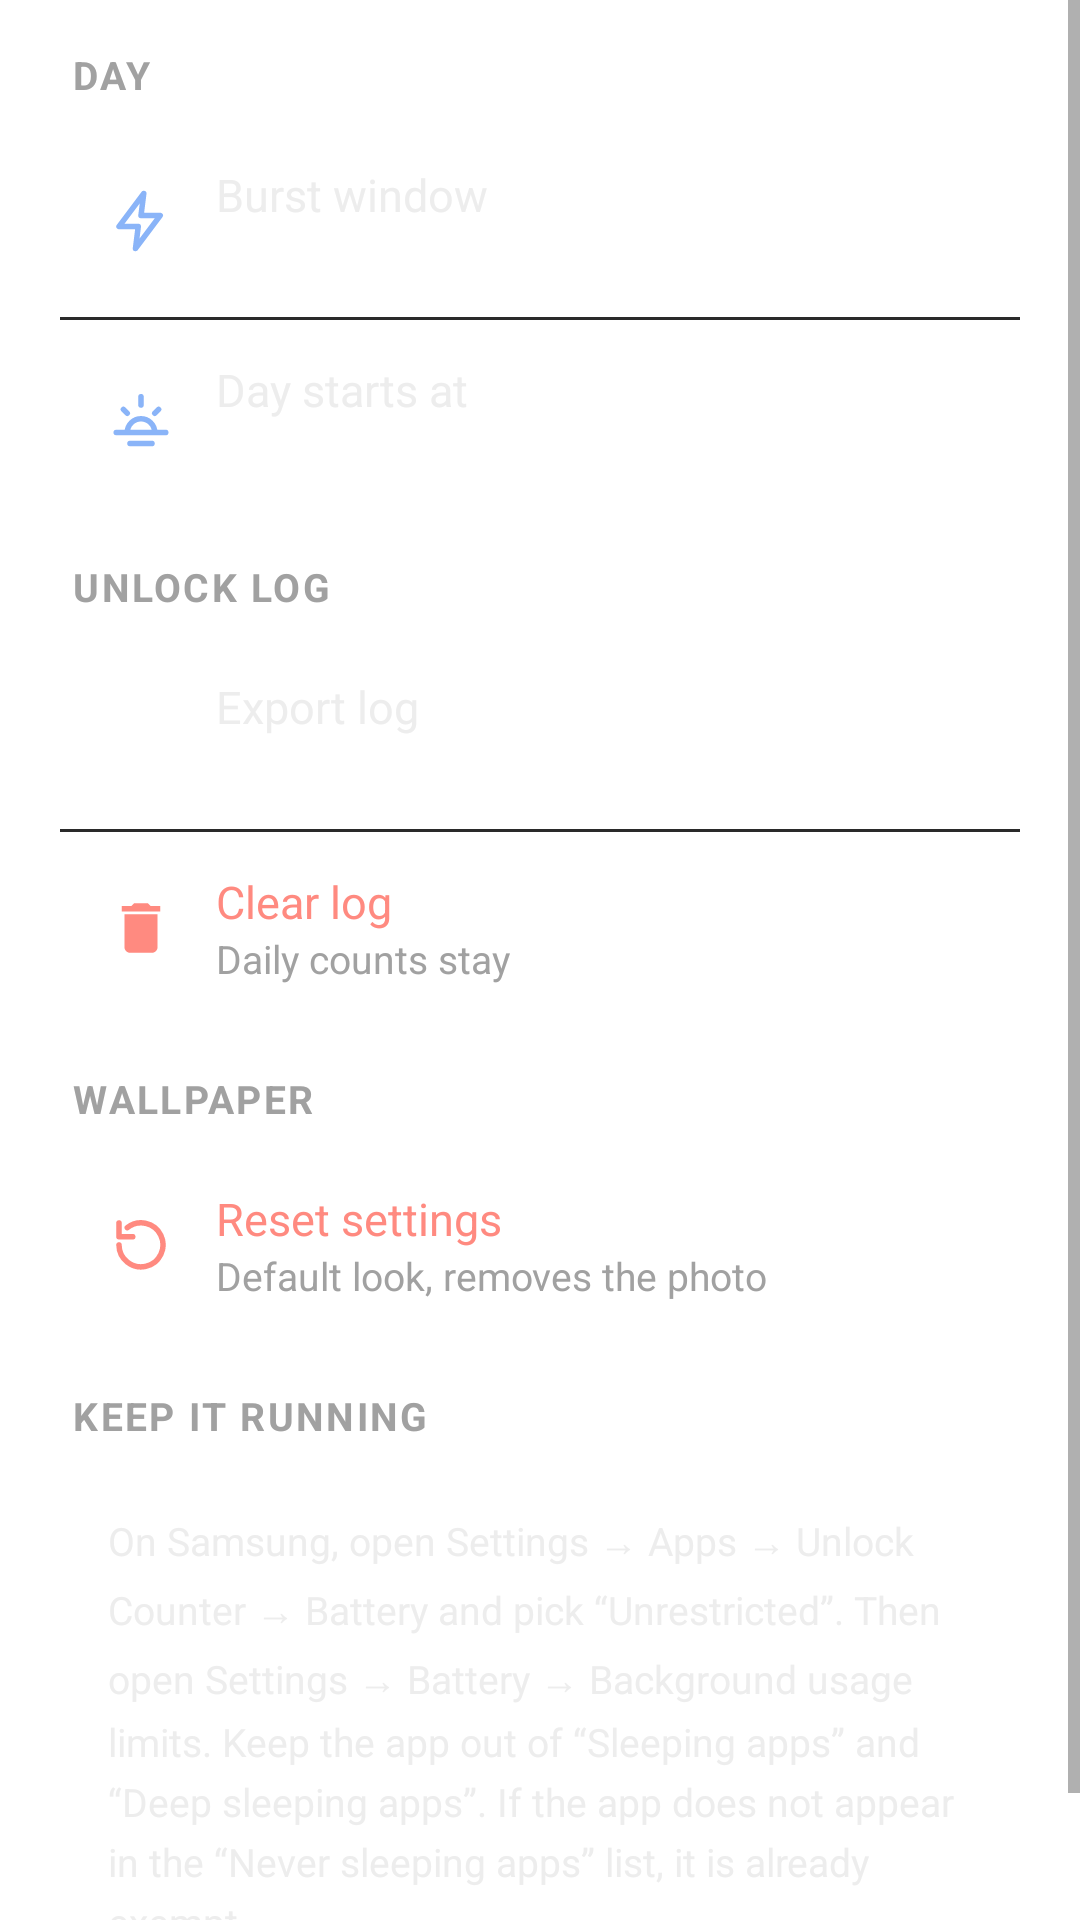

Reconstruct the res/layout file that produces this screen, plus the resources it refers to.
<!-- AndroidManifest.xml: fallback theme Theme.MaterialComponents.DayNight.NoActionBar -->
<!-- res/layout/tab_system.xml -->
<?xml version="1.0" encoding="utf-8"?>
<ScrollView xmlns:android="http://schemas.android.com/apk/res/android"
    android:layout_width="match_parent"
    android:layout_height="match_parent"
    android:accessibilityPaneTitle="@string/tab_system">

    <LinearLayout
        android:layout_width="match_parent"
        android:layout_height="wrap_content"
        android:orientation="vertical"
        android:paddingHorizontal="20dp"
        android:paddingBottom="20dp">

        <TextView style="@style/SectionHeader" android:text="@string/section_day" />

        <LinearLayout
            android:id="@+id/counting"
            android:layout_width="match_parent"
            android:layout_height="wrap_content"
            android:background="@drawable/bg_card"
            android:orientation="vertical">

            <LinearLayout android:id="@+id/burst_window" style="@style/Row">
                <ImageView style="@style/RowIcon" android:src="@drawable/ic_bolt" android:tint="@color/accent" />
                <LinearLayout style="@style/RowText">
                    <TextView style="@style/RowTitle" android:text="@string/burst_window" />
                    <TextView android:id="@+id/burst_subtitle" style="@style/RowSubtitle" />
                </LinearLayout>
            </LinearLayout>

            <View style="@style/RowDivider" />

            <LinearLayout android:id="@+id/day_start" style="@style/Row">
                <ImageView style="@style/RowIcon" android:src="@drawable/ic_sunrise" android:tint="@color/accent" />
                <LinearLayout style="@style/RowText">
                    <TextView style="@style/RowTitle" android:text="@string/day_start" />
                    <TextView android:id="@+id/day_start_subtitle" style="@style/RowSubtitle" />
                </LinearLayout>
            </LinearLayout>
        </LinearLayout>

        <TextView style="@style/SectionHeader" android:text="@string/unlock_log" />

        <LinearLayout
            android:layout_width="match_parent"
            android:layout_height="wrap_content"
            android:background="@drawable/bg_card"
            android:orientation="vertical">

            <LinearLayout android:id="@+id/export_log" style="@style/Row">
                <ImageView style="@style/RowIcon" android:src="@drawable/ic_download" android:tint="@color/accent" />
                <LinearLayout style="@style/RowText">
                    <TextView style="@style/RowTitle" android:text="@string/export_log" />
                    <TextView android:id="@+id/export_subtitle" style="@style/RowSubtitle" />
                </LinearLayout>
            </LinearLayout>

            <View style="@style/RowDivider" />

            <LinearLayout android:id="@+id/clear_log" style="@style/Row">
                <ImageView style="@style/RowIcon" android:src="@drawable/ic_delete" android:tint="@color/danger" />
                <LinearLayout style="@style/RowText">
                    <TextView style="@style/RowTitle" android:text="@string/clear_log" android:textColor="@color/danger" />
                    <TextView style="@style/RowSubtitle" android:text="@string/clear_log_subtitle" />
                </LinearLayout>
            </LinearLayout>
        </LinearLayout>

        <TextView style="@style/SectionHeader" android:text="@string/wallpaper" />

        <LinearLayout
            android:layout_width="match_parent"
            android:layout_height="wrap_content"
            android:background="@drawable/bg_card"
            android:orientation="vertical">

            <LinearLayout android:id="@+id/reset_settings" style="@style/Row">
                <ImageView style="@style/RowIcon" android:src="@drawable/ic_reset" android:tint="@color/danger" />
                <LinearLayout style="@style/RowText">
                    <TextView style="@style/RowTitle" android:text="@string/reset_settings" android:textColor="@color/danger" />
                    <TextView style="@style/RowSubtitle" android:text="@string/reset_settings_subtitle" />
                </LinearLayout>
            </LinearLayout>
        </LinearLayout>

        <TextView style="@style/SectionHeader" android:text="@string/keep_running" />

        <TextView
            android:layout_width="match_parent"
            android:layout_height="wrap_content"
            android:background="@drawable/bg_card"
            android:lineSpacingMultiplier="1.3"
            android:padding="16dp"
            android:text="@string/keep_running_tip"
            android:textColor="@color/text"
            android:textSize="13sp" />
    </LinearLayout>
</ScrollView>
<!-- resources referenced by this layout -->
<resources>
  <color name="accent">#8AB4F8</color>
  <color name="danger">#FF8A80</color>
  <color name="text">#EDEDED</color>
  <!-- drawable ic_bolt (drawable) -->
  <?xml version="1.0" encoding="utf-8"?>
  <vector xmlns:android="http://schemas.android.com/apk/res/android"
      android:width="24dp"
      android:height="24dp"
      android:viewportWidth="24"
      android:viewportHeight="24">
      <path
          android:pathData="M13,2L4,14h7l-1,8l9,-12h-7z"
          android:strokeWidth="2"
          android:strokeColor="#FFFFFF"
          android:strokeLineCap="round"
          android:strokeLineJoin="round" />
  </vector>
  <!-- drawable ic_delete (drawable) -->
  <?xml version="1.0" encoding="utf-8"?>
  <vector xmlns:android="http://schemas.android.com/apk/res/android"
      android:width="24dp"
      android:height="24dp"
      android:tint="?android:attr/textColorPrimary"
      android:viewportWidth="24"
      android:viewportHeight="24">
      <path
          android:fillColor="#FFFFFF"
          android:pathData="M6,19c0,1.1 0.9,2 2,2h8c1.1,0 2,-0.9 2,-2V7H6v12zM19,4h-3.5l-1,-1h-5l-1,1H5v2h14V4z" />
  </vector>
  <!-- drawable ic_reset (drawable) -->
  <?xml version="1.0" encoding="utf-8"?>
  <vector xmlns:android="http://schemas.android.com/apk/res/android"
      android:width="24dp"
      android:height="24dp"
      android:viewportWidth="24"
      android:viewportHeight="24">
      <path
          android:pathData="M4,12a8,8 0,1 0,3 -6.3M4,4v5h5"
          android:strokeWidth="2"
          android:strokeColor="#FFFFFF"
          android:strokeLineCap="round"
          android:strokeLineJoin="round" />
  </vector>
  <string name="burst_window">Burst window</string>
  <string name="clear_log">Clear log</string>
  <string name="clear_log_subtitle">Daily counts stay</string>
  <string name="day_start">Day starts at</string>
  <string name="export_log">Export log</string>
  <string name="keep_running">Keep it running</string>
  <string name="keep_running_tip">On Samsung, open Settings → Apps → Unlock Counter → Battery and pick “Unrestricted”. Then open Settings → Battery → Background usage limits. Keep the app out of “Sleeping apps” and “Deep sleeping apps”. If the app does not appear in the “Never sleeping apps” list, it is already exempt.</string>
  <string name="reset_settings">Reset settings</string>
  <string name="reset_settings_subtitle">Default look, removes the photo</string>
  <string name="section_day">Day</string>
  <string name="tab_system">System</string>
  <string name="unlock_log">Unlock log</string>
  <string name="wallpaper">Wallpaper</string>
  <style name="RowDivider">
          <item name="android:layout_width">match_parent</item>
          <item name="android:layout_height">1dp</item>
          <item name="android:background">@color/surface_high</item>
      </style>
  <style name="RowIcon">
          <item name="android:layout_width">22dp</item>
          <item name="android:layout_height">22dp</item>
          <item name="android:layout_marginEnd">14dp</item>
          <item name="android:importantForAccessibility">no</item>
      </style>
  <style name="RowSubtitle">
          <item name="android:layout_width">wrap_content</item>
          <item name="android:layout_height">wrap_content</item>
          <item name="android:textColor">@color/text_muted</item>
          <item name="android:textSize">13sp</item>
      </style>
  <style name="RowText">
          <item name="android:layout_width">0dp</item>
          <item name="android:layout_height">wrap_content</item>
          <item name="android:layout_weight">1</item>
          <item name="android:orientation">vertical</item>
      </style>
  <style name="RowTitle">
          <item name="android:layout_width">wrap_content</item>
          <item name="android:layout_height">wrap_content</item>
          <item name="android:textColor">@color/text</item>
          <item name="android:textSize">15sp</item>
      </style>
  <color name="surface_high">#2A2A2A</color>
  <color name="text_muted">#A1A1A1</color>
</resources>
